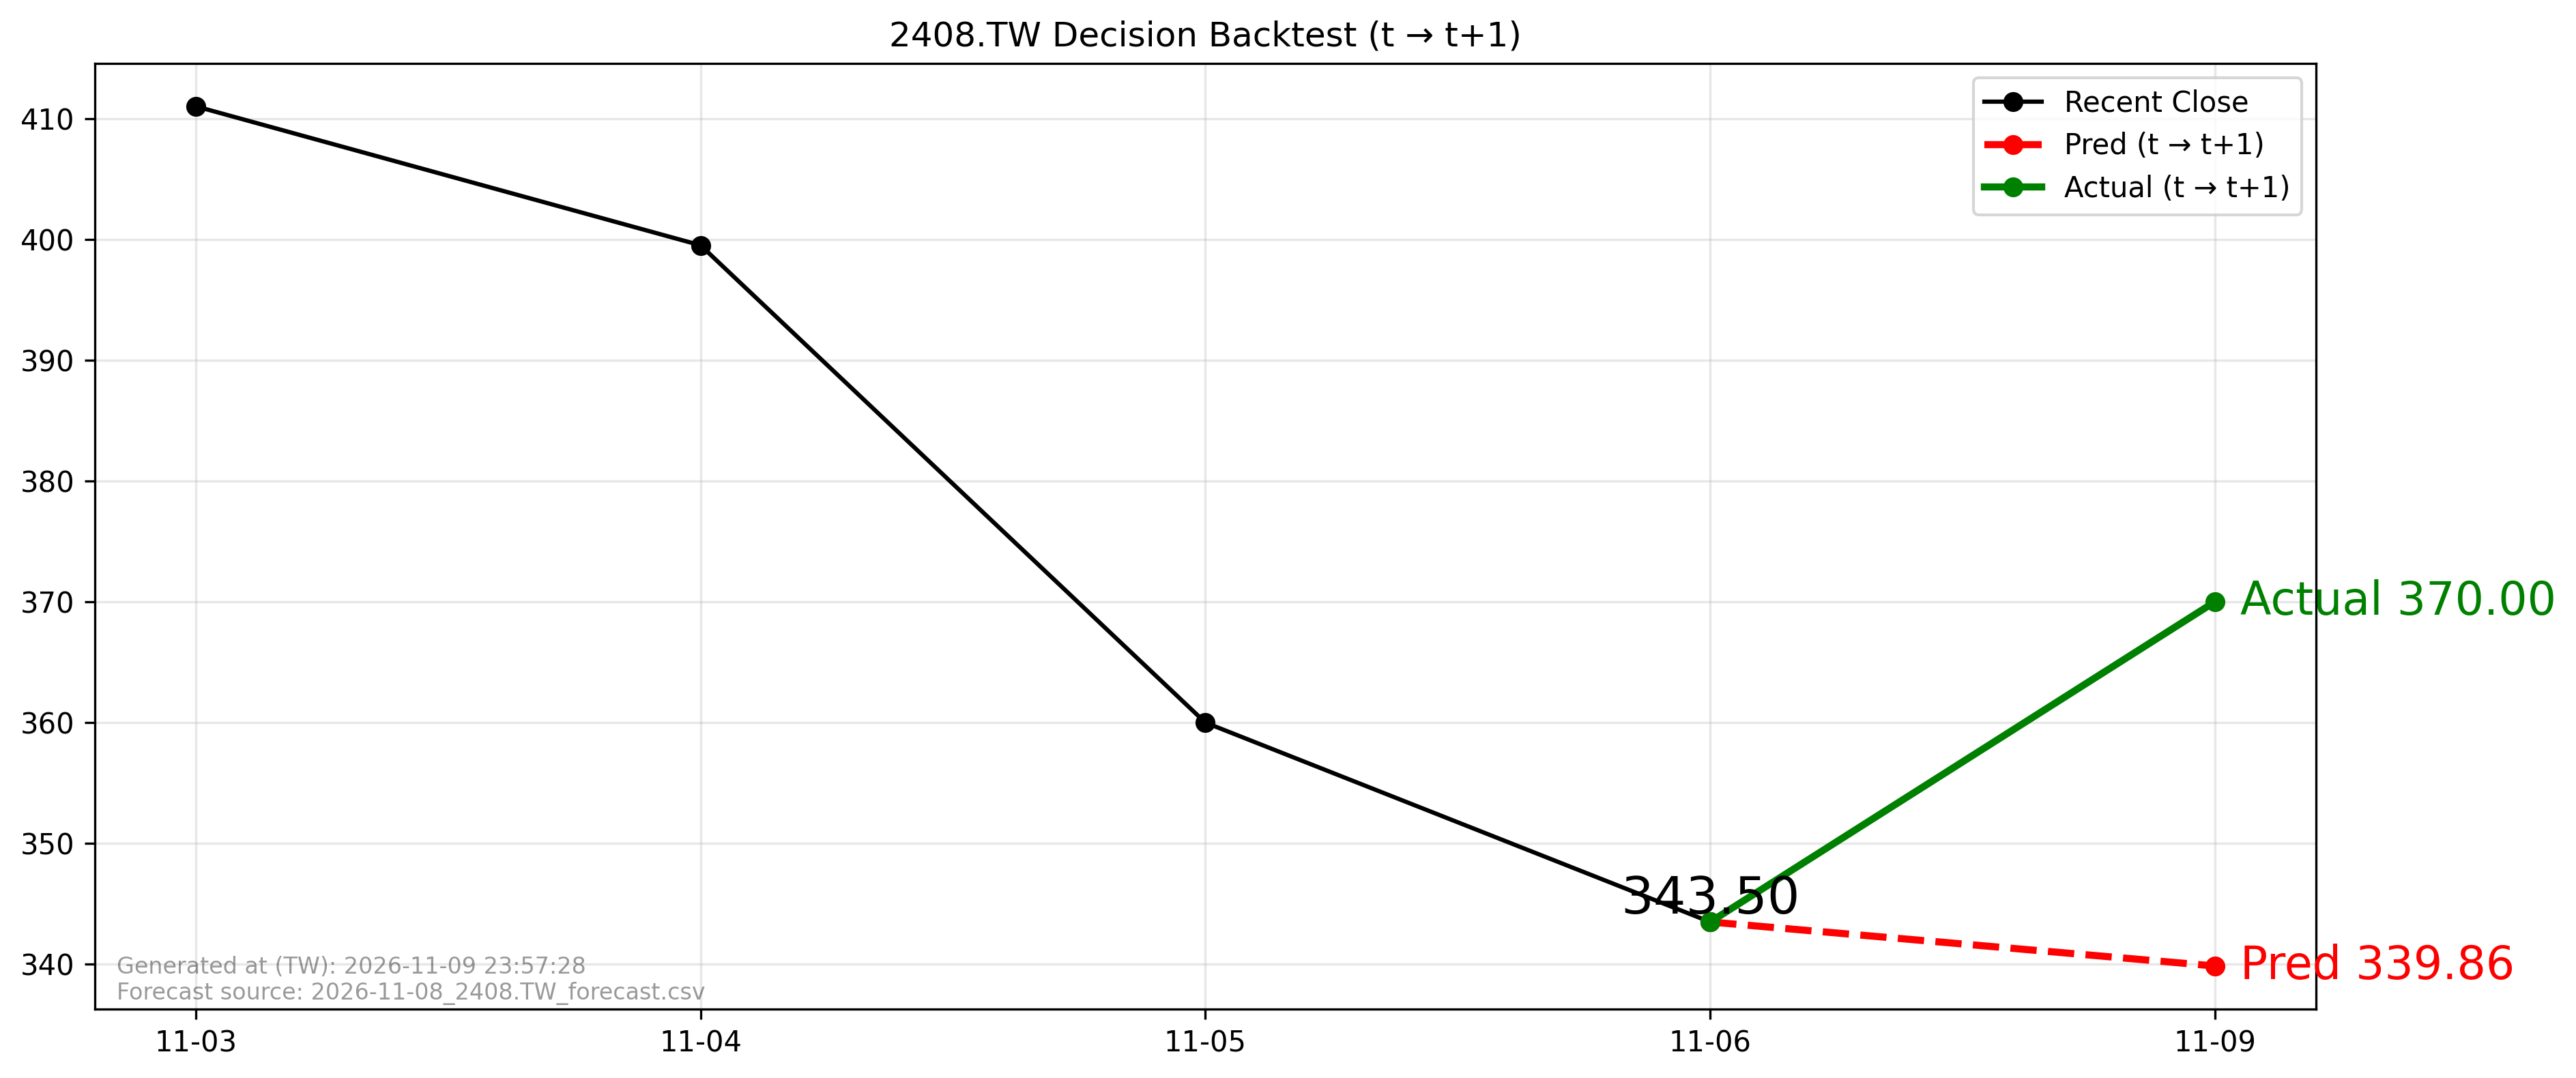

The file beside this chart, header and first rows:
forecast_file, forecast_asof_date, t, t1, close_t, pred_t1, actual_t1, direction_pred, direction_actual, aligned
2026-11-08_2408.TW_forecast.csv, 2026-11-08, 2026-11-06, 2026-11-09, 343.5, 339.9, 370.0, -1, 1, True
